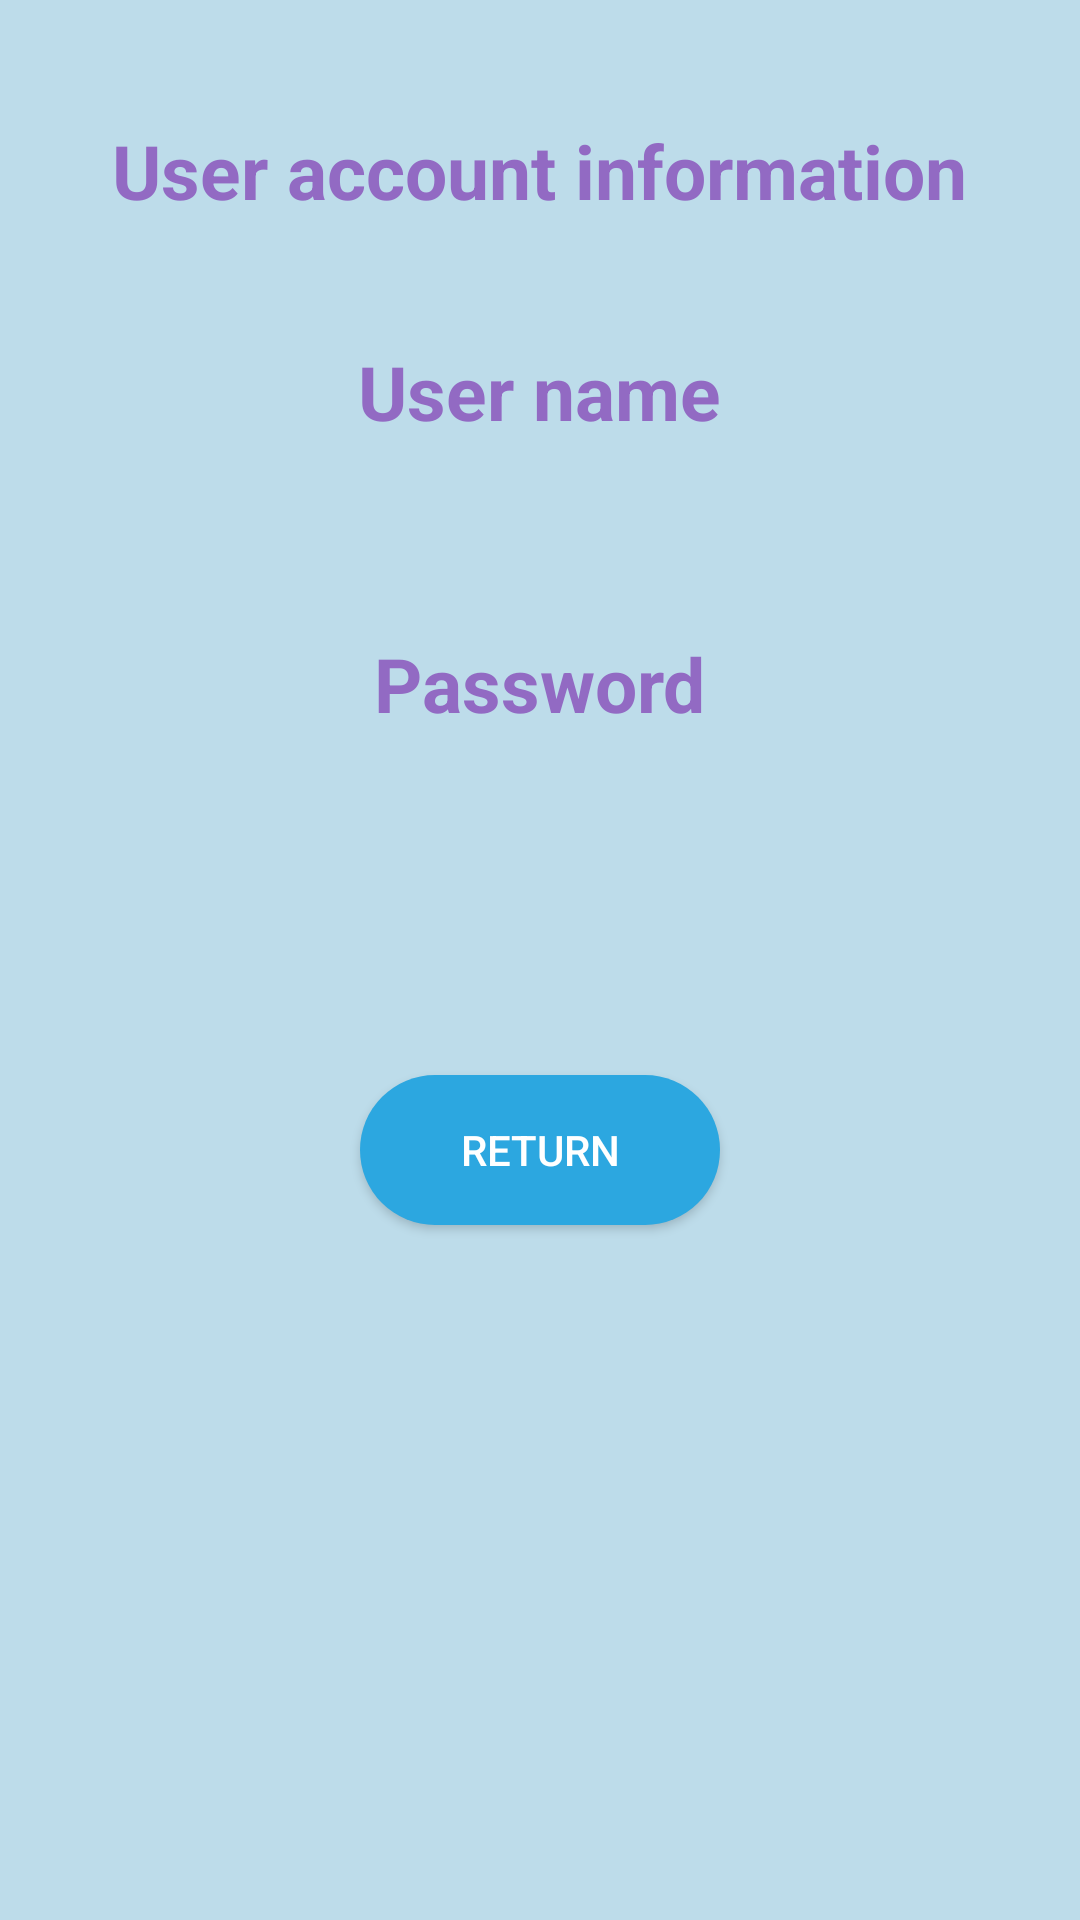

Reconstruct the res/layout file that produces this screen, plus the resources it refers to.
<!-- AndroidManifest.xml: application theme Theme.TP2 -->
<!-- res/layout/activity_3.xml -->
<?xml version="1.0" encoding="utf-8"?>
<LinearLayout xmlns:android="http://schemas.android.com/apk/res/android"
    xmlns:app="http://schemas.android.com/apk/res-auto"
    xmlns:tools="http://schemas.android.com/tools"
    style="@style/SCREEN"
    android:layout_width="match_parent"
    android:layout_height="match_parent"
    tools:context=".Activity3">

    <LinearLayout
        android:layout_width="match_parent"
        android:layout_height="match_parent"
        android:layout_gravity="center"
        android:layout_margin="20dp"
        android:orientation="vertical">

        <TextView
            android:id="@+id/text"
            android:layout_width="wrap_content"
            android:layout_height="wrap_content"
            android:layout_gravity="center"
            android:layout_marginTop="20dp"
            android:text="@string/infos"
            android:textColor="#926AC3"
            android:textSize="25dp"
            android:textStyle="bold" />

        <TextView
            android:layout_width="wrap_content"
            android:layout_height="wrap_content"
            android:layout_gravity="center"
            android:layout_marginTop="40dp"
            android:text="@string/name"
            android:textColor="#926AC3"
            android:textSize="25dp"
            android:textStyle="bold" />

        <TextView
            android:id="@+id/textName"
            android:layout_width="wrap_content"
            android:layout_height="wrap_content"
            android:layout_gravity="center"
            android:layout_marginTop="10dp"
            android:textColor="#926AC3"
            android:textSize="25dp"
            android:textStyle="bold" />

        <TextView
            android:layout_width="wrap_content"
            android:layout_height="wrap_content"
            android:layout_gravity="center"
            android:layout_marginTop="20dp"
            android:text="@string/password"
            android:textColor="#926AC3"
            android:textSize="25dp"
            android:textStyle="bold" />

        <TextView
            android:id="@+id/textPass"
            android:layout_width="wrap_content"
            android:layout_height="wrap_content"
            android:layout_gravity="center"
            android:layout_marginTop="10dp"
            android:textColor="#926AC3"
            android:textSize="25dp"
            android:textStyle="bold" />

        <Button
            android:id="@+id/close"
            android:layout_width="120dp"
            android:layout_height="50dp"
            android:layout_gravity="center"
            android:layout_marginTop="70dp"
            android:background="@drawable/button"
            android:text="@string/retour"
            android:textColor="#fff" />
    </LinearLayout>
</LinearLayout>
<!-- resources referenced by this layout -->
<resources>
  <!-- drawable button (drawable) -->
  <?xml version="1.0" encoding="utf-8"?>
  <shape xmlns:android="http://schemas.android.com/apk/res/android">
      <solid android:color="#2CA7E0"></solid>
      <corners android:radius="70dp"></corners>
  
  </shape>
  <string name="infos">User account information</string>
  <string name="name">User name</string>
  <string name="password">Password</string>
  <string name="retour">return</string>
  <style name="SCREEN">
          <item name="android:background">#BDDCEA</item>
      </style>
  <style name="Theme.TP2" parent="Theme.MaterialComponents.DayNight.DarkActionBar">
          
          <item name="colorPrimary">@color/purple_500</item>
          <item name="colorPrimaryVariant">@color/purple_700</item>
          <item name="colorOnPrimary">@color/white</item>
          
          <item name="colorSecondary">@color/teal_200</item>
          <item name="colorSecondaryVariant">@color/teal_700</item>
          <item name="colorOnSecondary">@color/black</item>
          
          <item name="android:statusBarColor">?attr/colorPrimaryVariant</item>
          
      </style>
  <!-- not gathered from this repository: default colours our renderer supplied (Android Studio template values) -->
  <color name="purple_500">#FF6200EE</color>
  <color name="purple_700">#FF3700B3</color>
  <color name="teal_200">#FF03DAC5</color>
  <color name="teal_700">#FF018786</color>
  <color name="black">#FF000000</color>
  <color name="white">#FFFFFFFF</color>
</resources>
